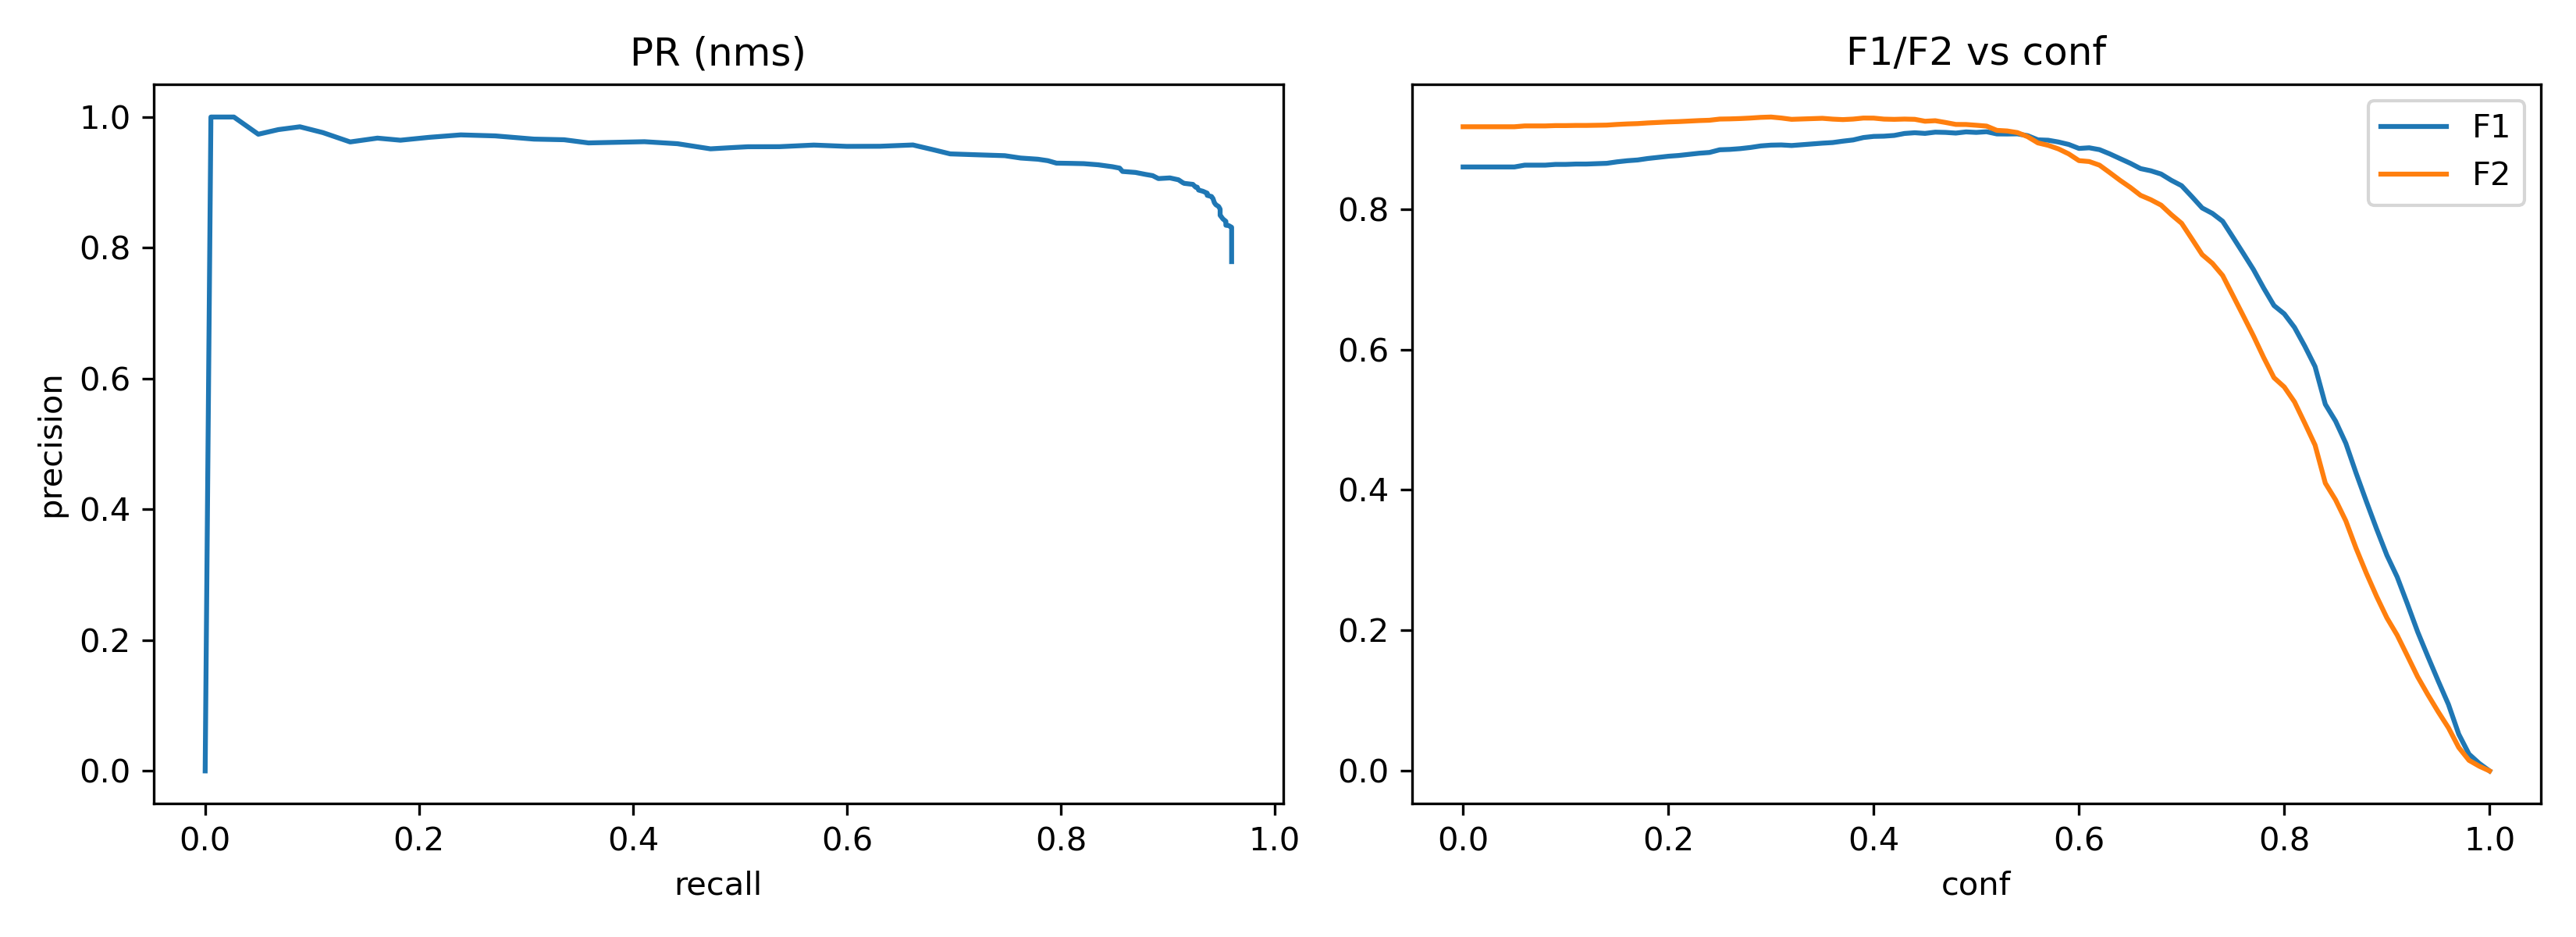

The table this chart was drawn from, first rows:
conf, precision, recall, F1, F2
0.00, 0.7789, 0.9597, 0.8599, 0.9171
0.01, 0.7789, 0.9597, 0.8599, 0.9171
0.02, 0.7789, 0.9597, 0.8599, 0.9171
0.03, 0.7789, 0.9597, 0.8599, 0.9171
0.04, 0.7789, 0.9597, 0.8599, 0.9171
0.05, 0.7789, 0.9597, 0.8599, 0.9171
0.06, 0.7831, 0.9597, 0.8625, 0.9183
0.07, 0.7831, 0.9597, 0.8625, 0.9183
0.08, 0.7831, 0.9597, 0.8625, 0.9183
0.09, 0.7849, 0.9597, 0.8635, 0.9188
0.10, 0.7849, 0.9597, 0.8635, 0.9188
0.11, 0.7857, 0.9597, 0.864, 0.919
0.12, 0.7857, 0.9597, 0.864, 0.919
0.13, 0.7866, 0.9597, 0.8646, 0.9193
0.14, 0.7874, 0.9597, 0.8651, 0.9195
0.15, 0.7909, 0.9597, 0.8672, 0.9204
0.16, 0.7936, 0.9597, 0.8688, 0.9212
0.17, 0.7953, 0.9597, 0.8698, 0.9216
0.18, 0.7989, 0.9597, 0.872, 0.9226
0.19, 0.8016, 0.9597, 0.8736, 0.9233
0.20, 0.8043, 0.9597, 0.8751, 0.924
0.21, 0.8061, 0.9597, 0.8762, 0.9245
0.22, 0.8088, 0.9597, 0.8778, 0.9252
0.23, 0.8116, 0.9597, 0.8795, 0.9259
0.24, 0.8134, 0.9597, 0.8805, 0.9264
0.25, 0.8199, 0.9597, 0.8843, 0.9281
0.26, 0.8209, 0.9597, 0.8849, 0.9283
0.27, 0.8228, 0.9597, 0.886, 0.9288
0.28, 0.8256, 0.9597, 0.8877, 0.9295
0.29, 0.8295, 0.9597, 0.8899, 0.9305
0.30, 0.8314, 0.9597, 0.891, 0.931
0.31, 0.8339, 0.957, 0.8912, 0.9296
0.32, 0.8345, 0.9544, 0.8904, 0.9277
0.33, 0.8365, 0.9544, 0.8915, 0.9282
0.34, 0.8384, 0.9544, 0.8927, 0.9287
0.35, 0.8404, 0.9544, 0.8938, 0.9292
0.36, 0.844, 0.9517, 0.8946, 0.928
0.37, 0.8498, 0.949, 0.8966, 0.9273
0.38, 0.8528, 0.949, 0.8983, 0.9281
0.39, 0.859, 0.949, 0.9018, 0.9295
0.40, 0.8631, 0.9476, 0.9034, 0.9294
0.41, 0.8659, 0.945, 0.9037, 0.928
0.42, 0.869, 0.9436, 0.9048, 0.9277
0.43, 0.8753, 0.9423, 0.9076, 0.9281
0.44, 0.8784, 0.9409, 0.9086, 0.9277
0.45, 0.8802, 0.9369, 0.9077, 0.925
0.46, 0.8835, 0.9369, 0.9094, 0.9257
0.47, 0.8865, 0.9329, 0.9091, 0.9232
0.48, 0.8883, 0.9289, 0.9081, 0.9205
0.49, 0.8928, 0.9275, 0.9098, 0.9204
0.50, 0.8926, 0.9262, 0.9091, 0.9193
0.51, 0.897, 0.9235, 0.9101, 0.9181
0.52, 0.8985, 0.9154, 0.9069, 0.912
0.53, 0.8996, 0.9141, 0.9068, 0.9112
0.54, 0.904, 0.9101, 0.907, 0.9089
0.55, 0.9069, 0.902, 0.9044, 0.903
0.56, 0.9059, 0.8913, 0.8985, 0.8942
0.57, 0.9103, 0.8859, 0.898, 0.8907
0.58, 0.9123, 0.8792, 0.8954, 0.8856
0.59, 0.9153, 0.8698, 0.892, 0.8785
... 41 more rows
